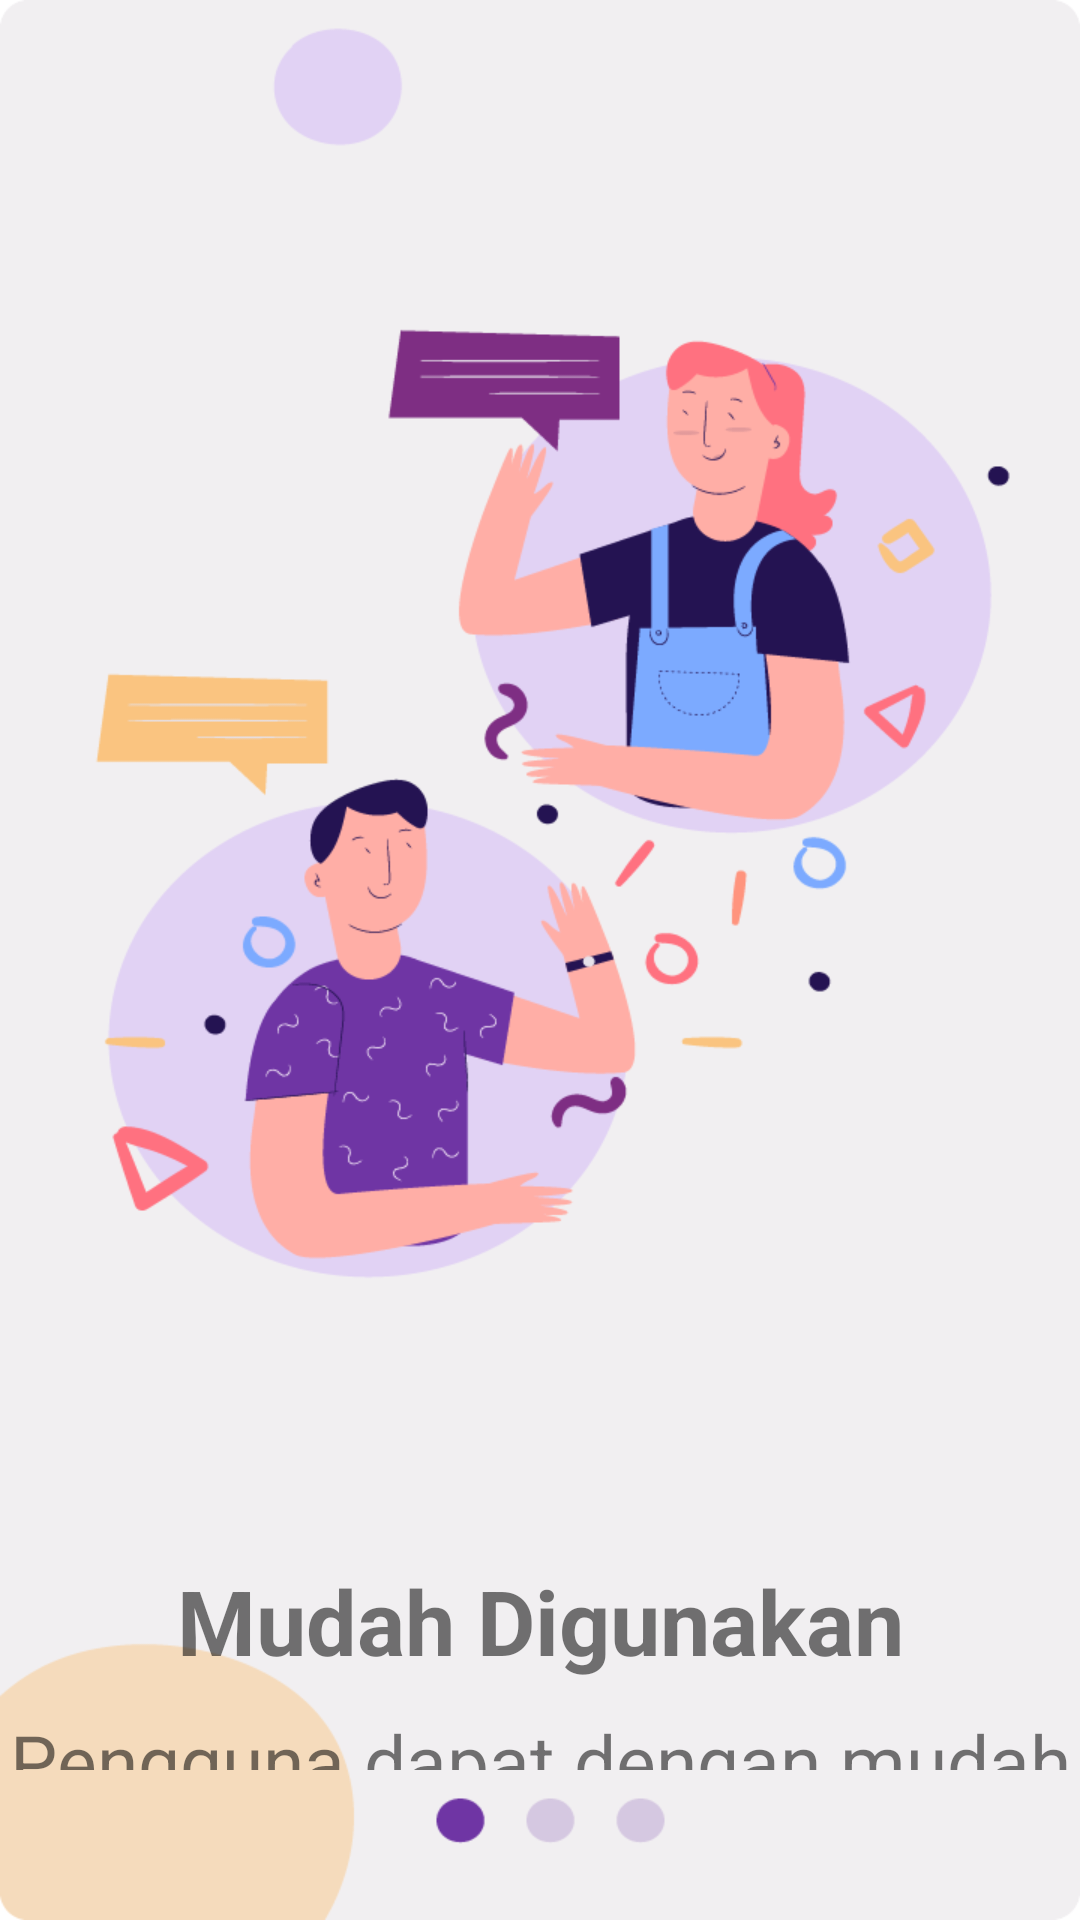

Here is an Android app screen rendered from its layout file. Give the layout XML and the strings, colors and styles it references.
<!-- AndroidManifest.xml: application theme Theme.UAS10119263RidwanRamadhan -->
<!-- res/layout/slide1.xml -->
<?xml version="1.0" encoding="utf-8"?>
<RelativeLayout xmlns:android="http://schemas.android.com/apk/res/android"
    android:id="@+id/rootRL"
    android:orientation="vertical"
    android:layout_width="fill_parent"
    android:layout_height="fill_parent"
    android:background="@drawable/onboard1">

    <TextView
        android:layout_width="match_parent"
        android:layout_height="156dp"
        android:layout_alignParentTop="true"
        android:layout_alignParentBottom="true"
        android:layout_marginTop="520dp"
        android:textAlignment="center"
        android:textStyle="bold"
        android:layout_marginBottom="50dp"
        android:text="Mudah Digunakan"
        android:textSize="30dp" />

    <TextView
        android:layout_width="match_parent"
        android:layout_height="156dp"
        android:layout_alignParentTop="true"
        android:layout_alignParentBottom="true"
        android:layout_marginTop="570dp"
        android:textAlignment="center"
        android:layout_marginBottom="50dp"
        android:text="Pengguna dapat dengan mudah menggunakan apilikasi"
        android:textSize="25dp" />
</RelativeLayout>
<!-- resources referenced by this layout -->
<resources>
  <!-- drawable onboard1: png bitmap (drawable-v24, 54950 bytes) -->
  <style name="Theme.UAS10119263RidwanRamadhan" parent="Theme.MaterialComponents.DayNight.DarkActionBar">
          
          <item name="colorPrimary">@color/purple_500</item>
          <item name="colorPrimaryVariant">@color/purple_700</item>
          <item name="colorOnPrimary">@color/white</item>
          
          <item name="colorSecondary">@color/teal_200</item>
          <item name="colorSecondaryVariant">@color/teal_700</item>
          <item name="colorOnSecondary">@color/black</item>
          
          <item name="android:statusBarColor" tools:targetApi="l">?attr/colorPrimaryVariant</item>
          
      </style>
  <color name="purple_500">#FF6200EE</color>
  <color name="purple_700">#FF3700B3</color>
  <color name="white">#FFFFFFFF</color>
  <color name="teal_200">#FF03DAC5</color>
  <color name="teal_700">#FF018786</color>
  <color name="black">#FF000000</color>
</resources>
